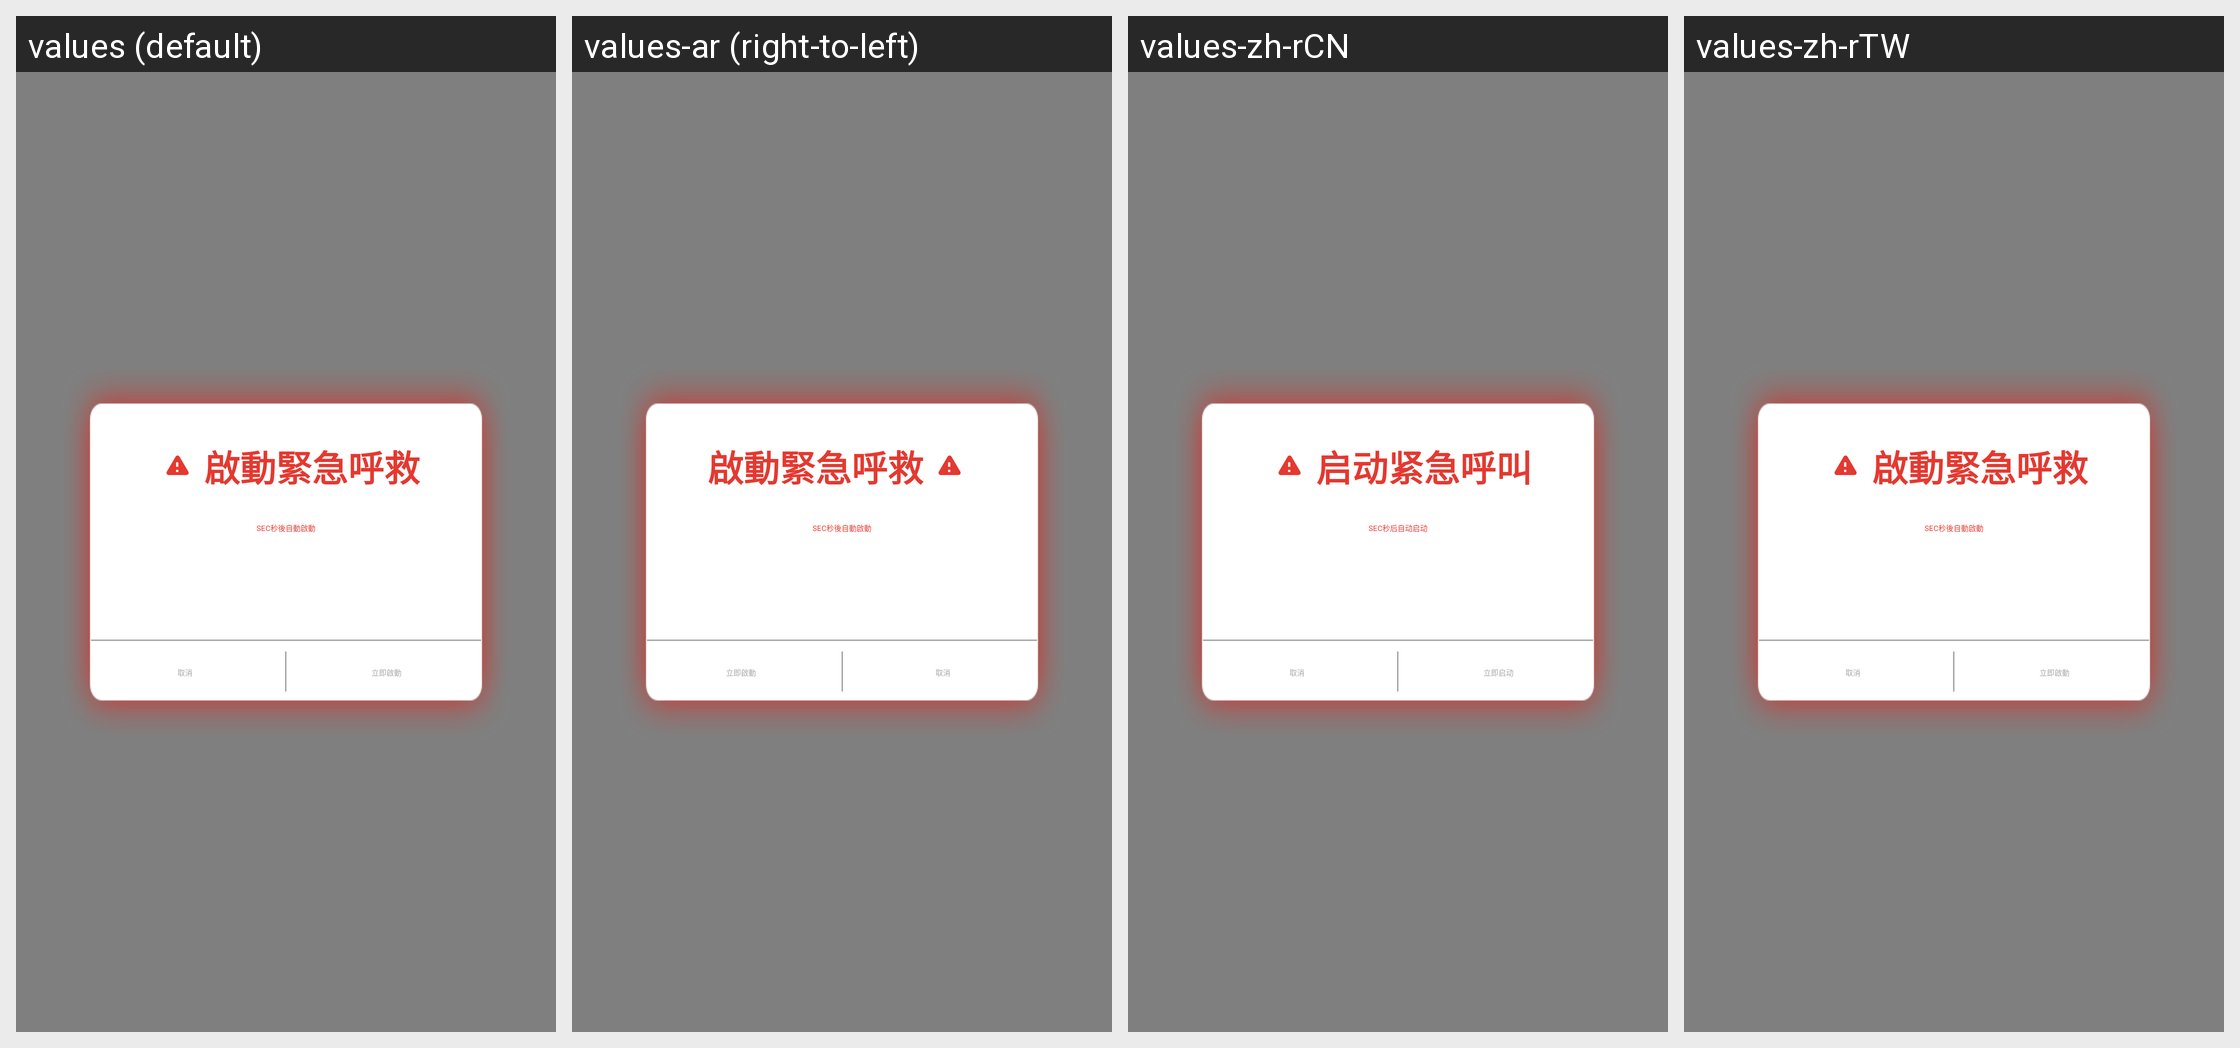

Here is an Android app screen in its default locale and in the app's own translations. Write out the translated-string differences for the strings that appear on this screen.
Android screen res/layout/activity_help_pop.xml rendered under 4 locales, left to right: values (default), values-ar (right-to-left), values-zh-rCN, values-zh-rTW. Device: Nexus 5 (rendered at 1080×1920; each locale shown at half size, 540×960, under a caption strip naming it); theme Theme.AppCompat.Translucent.
Other locales in the repository, not shown: values-af, values-bg, values-bn, values-ca, values-cs, values-da, values-de, values-el, values-en, values-en-rGB, values-es, values-es-rES, values-eu, values-fi, values-fr, values-gu, values-hi, values-hr, values-hu, values-id, values-in, values-it, values-iw, values-ja, values-ja-rJP, values-kn, values-ko, values-ko-rKR, values-ml, values-mr, values-ms, values-nb, values-nl, values-pa, values-pl, values-pt, values-pt-rPT, values-ro, values-ru, values-sk, values-sl, values-sv, values-ta, values-te, values-th, values-tl, values-tr, values-uk, values-vi, values-zh, values-zh-rHK.
Strings drawn on this screen, with the default value and each locale's value (text and hints the layout hard-codes, and strings that could not be matched under every locale, appear in the picture but are not listed):

sos2
  values: 啟動緊急呼救
  values-ar: 啟動緊急呼救  [not translated; the default value is used]
  values-zh-rCN: 启动紧急呼叫
  values-zh-rTW: 啟動緊急呼救  [not translated; the default value is used]

sos_context
  values: SEC秒後自動啟動
  values-ar: SEC秒後自動啟動  [not translated; the default value is used]
  values-zh-rCN: SEC秒后自动启动
  values-zh-rTW: SEC秒後自動啟動  [not translated; the default value is used]

sos_cancel
  values: 取消
  values-ar: 取消  [not translated; the default value is used]
  values-zh-rCN: 取消
  values-zh-rTW: 取消  [not translated; the default value is used]

sos_submit
  values: 立即啟動
  values-ar: 立即啟動  [not translated; the default value is used]
  values-zh-rCN: 立即启动
  values-zh-rTW: 立即啟動  [not translated; the default value is used]
